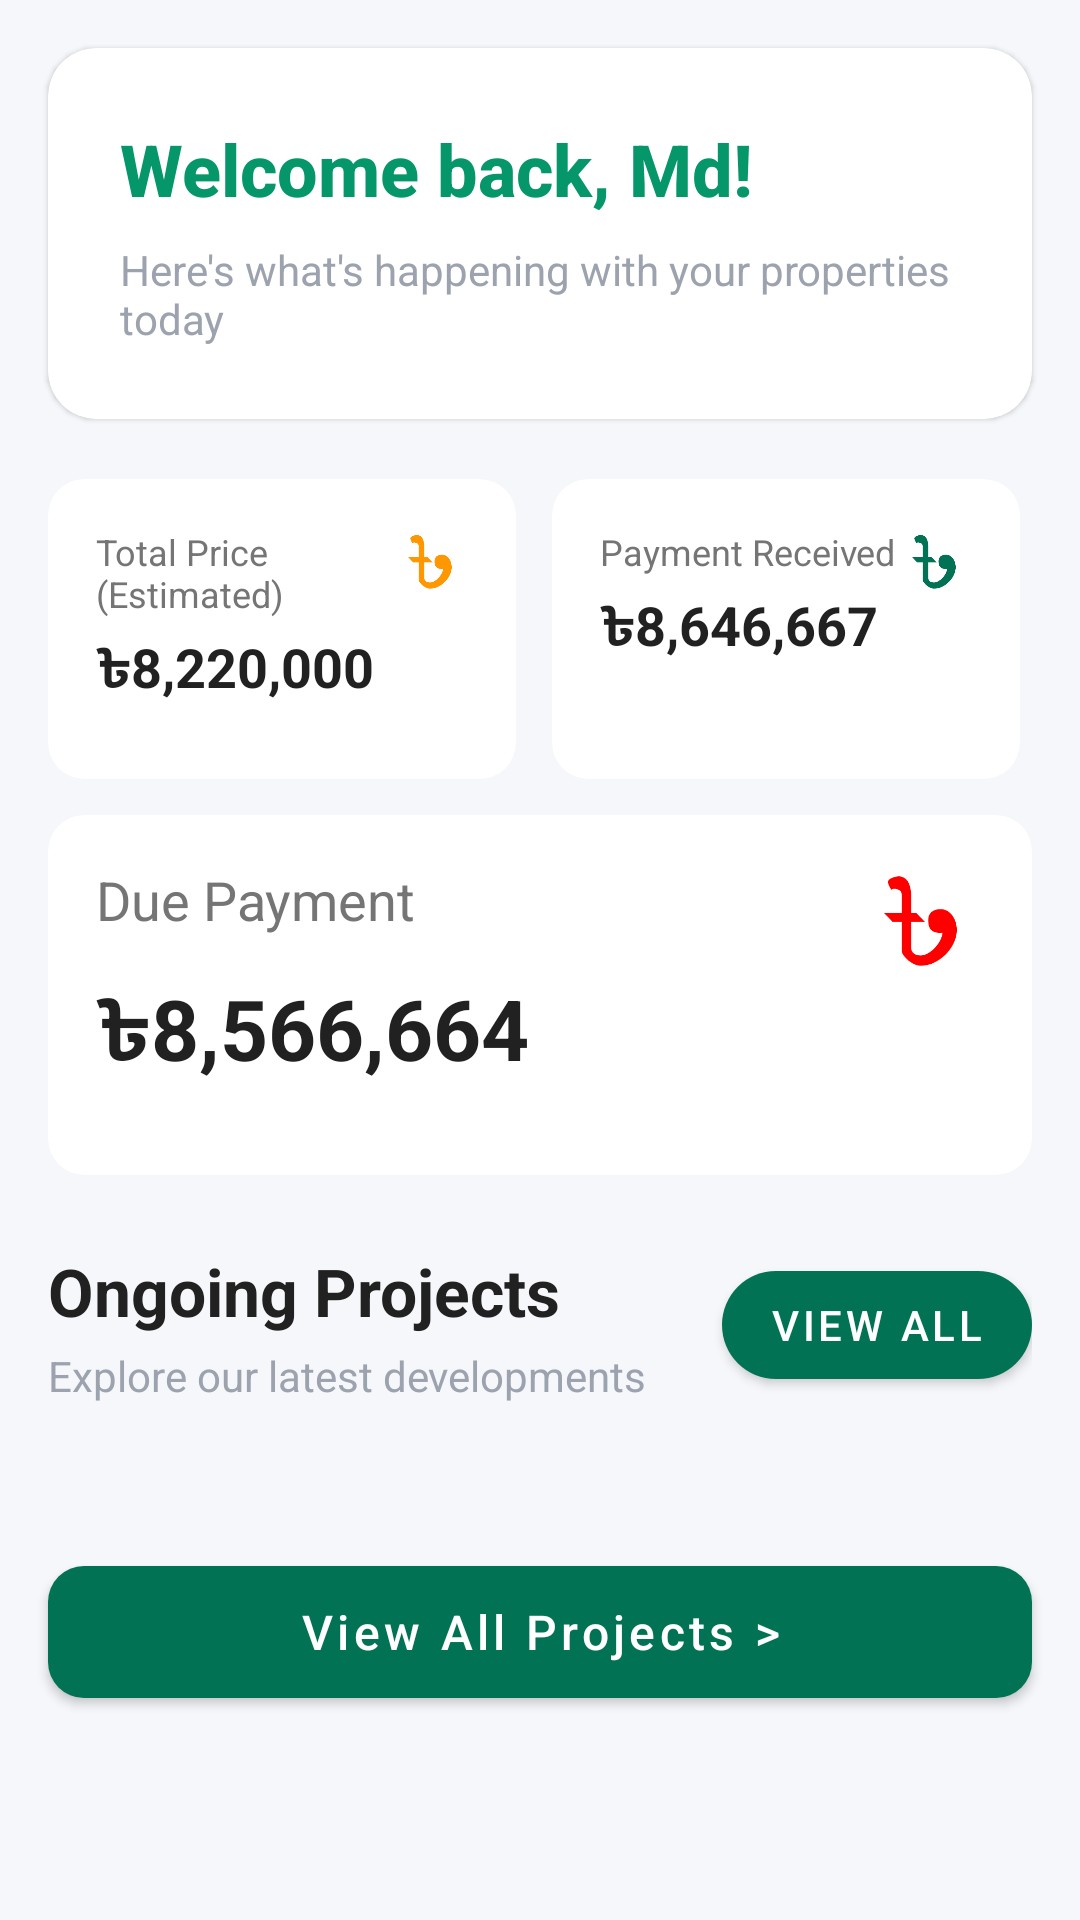

The Android layout XML behind this screen, and the referenced resources:
<!-- AndroidManifest.xml: application theme Base.Theme.ThePremiumHomesLtd -->
<!-- res/layout/fragment_dashboard.xml -->
<?xml version="1.0" encoding="utf-8"?>
<androidx.core.widget.NestedScrollView
    xmlns:android="http://schemas.android.com/apk/res/android"
    xmlns:app="http://schemas.android.com/apk/res-auto"
    android:layout_width="match_parent"
    android:layout_height="match_parent"
    android:orientation="vertical"
    android:background="#F5F7FA">

    <LinearLayout
        android:layout_width="match_parent"
        android:layout_height="match_parent"
        android:orientation="vertical"
        android:layout_marginBottom="70dp">

    
    <androidx.cardview.widget.CardView
        android:layout_width="match_parent"
        android:layout_height="wrap_content"
        app:cardCornerRadius="16dp"
        app:cardElevation="1dp"
        app:cardBackgroundColor="@android:color/white"
        android:layout_marginBottom="20dp"
        android:layout_marginLeft="16dp"
        android:layout_marginRight="16dp"
        android:layout_marginTop="16dp">

        <LinearLayout
            android:layout_width="match_parent"
            android:layout_height="wrap_content"
            android:orientation="vertical"
            android:padding="24dp">

            <TextView
                android:layout_width="wrap_content"
                android:layout_height="wrap_content"
                android:text="Welcome back, Md!"
                android:textSize="24sp"
                android:textStyle="bold"
                android:textColor="@color/emerald_600"
                android:fontFamily="sans-serif-medium" />

            <TextView
                android:layout_width="wrap_content"
                android:layout_height="wrap_content"
                android:text="Here's what's happening with your properties today"
                android:textSize="14sp"
                android:textColor="@color/gray_400"
                android:layout_marginTop="8dp" />

        </LinearLayout>
    </androidx.cardview.widget.CardView>


    
    <LinearLayout
        android:layout_width="match_parent"
        android:layout_height="100dp"
        android:orientation="horizontal"
        android:layout_marginBottom="12dp"
        android:layout_marginRight="16dp"
        android:layout_marginLeft="16dp">

        
        <androidx.cardview.widget.CardView
            android:layout_width="0dp"
            android:layout_height="match_parent"
            android:layout_weight="1"
            app:cardCornerRadius="12dp"
            app:cardElevation="0dp"
            app:cardBackgroundColor="@android:color/white"
            android:layout_marginEnd="8dp">

            <RelativeLayout
                android:layout_width="match_parent"
                android:layout_height="wrap_content"
                android:padding="16dp">

                
                <ImageView
                    android:id="@+id/icon_total"
                    android:layout_width="24dp"
                    android:layout_height="24dp"
                    android:src="@drawable/money"
                    android:layout_alignParentTop="true"
                    android:layout_alignParentEnd="true"
                    app:tint="@color/card_color_3" />

                <LinearLayout
                    android:layout_width="wrap_content"
                    android:layout_height="wrap_content"
                    android:orientation="vertical"
                    android:layout_toStartOf="@id/icon_total"
                    android:layout_alignParentStart="true">

                    <TextView
                        android:layout_width="wrap_content"
                        android:layout_height="wrap_content"
                        android:text="Total Price (Estimated)"
                        android:textSize="12sp"
                        android:textColor="#757575" />

                    <TextView
                        android:id="@+id/tv_total_price"
                        android:layout_width="wrap_content"
                        android:layout_height="wrap_content"
                        android:text="৳8,220,000"
                        android:textSize="18sp"
                        android:textStyle="bold"
                        android:textColor="#212121"
                        android:layout_marginTop="4dp" />
                </LinearLayout>
            </RelativeLayout>
        </androidx.cardview.widget.CardView>

        
        <androidx.cardview.widget.CardView
            android:layout_width="0dp"
            android:layout_height="match_parent"
            android:layout_weight="1"
            app:cardCornerRadius="12dp"
            app:cardElevation="0dp"
            app:cardBackgroundColor="@android:color/white"
            android:layout_marginHorizontal="4dp">

            <RelativeLayout
                android:layout_width="match_parent"
                android:layout_height="wrap_content"
                android:padding="16dp">

                <ImageView
                    android:layout_width="24dp"
                    android:layout_height="24dp"
                    android:src="@drawable/money"
                    android:layout_alignParentTop="true"
                    android:layout_alignParentEnd="true"
                    app:tint="@color/emerald_700" />

                <LinearLayout
                    android:layout_width="wrap_content"
                    android:layout_height="wrap_content"
                    android:orientation="vertical">

                    <TextView
                        android:layout_width="wrap_content"
                        android:layout_height="wrap_content"
                        android:text="Payment Received"
                        android:textSize="12sp"
                        android:textColor="#757575" />

                    <TextView
                        android:id="@+id/tv_payment_received"
                        android:layout_width="wrap_content"
                        android:layout_height="wrap_content"
                        android:text="৳8,646,667"
                        android:textSize="18sp"
                        android:textStyle="bold"
                        android:textColor="#212121"
                        android:layout_marginTop="4dp" />
                </LinearLayout>
            </RelativeLayout>
        </androidx.cardview.widget.CardView>

    </LinearLayout>

    
    <androidx.cardview.widget.CardView
        android:layout_width="match_parent"
        android:layout_height="120dp"
        app:cardCornerRadius="12dp"
        app:cardElevation="0dp"
        app:cardBackgroundColor="@android:color/white"
        android:layout_marginBottom="8dp"
        android:layout_marginLeft="16dp"
        android:layout_marginRight="16dp"
        >

        <RelativeLayout
            android:layout_width="match_parent"
            android:layout_height="wrap_content"
            android:padding="16dp">

            <ImageView
                android:layout_width="40dp"
                android:layout_height="40dp"
                android:src="@drawable/money"
                android:layout_alignParentTop="true"
                android:layout_alignParentEnd="true"
                app:tint="@color/red" />

            <LinearLayout
                android:layout_width="wrap_content"
                android:layout_height="wrap_content"
                android:orientation="vertical">

                <TextView
                    android:layout_width="wrap_content"
                    android:layout_height="wrap_content"
                    android:text="Due Payment"
                    android:textSize="18sp"
                    android:textColor="#757575" />

                <TextView
                    android:id="@+id/tv_due_payment"
                    android:layout_width="wrap_content"
                    android:layout_height="wrap_content"
                    android:text="৳8,566,664"
                    android:textSize="28sp"
                    android:textStyle="bold"
                    android:textColor="#212121"
                    android:layout_marginTop="12dp" />
            </LinearLayout>
        </RelativeLayout>
    </androidx.cardview.widget.CardView>


    
    <LinearLayout
        android:layout_width="match_parent"
        android:layout_height="wrap_content"
        android:orientation="horizontal"
        android:gravity="center_vertical"
        android:layout_margin="16dp"
        android:layout_marginBottom="12dp">

        <LinearLayout
            android:layout_width="0dp"
            android:layout_height="wrap_content"
            android:layout_weight="1"
            android:orientation="vertical">

            <TextView
                android:layout_width="wrap_content"
                android:layout_height="wrap_content"
                android:text="Ongoing Projects"
                android:textSize="22sp"
                android:textStyle="bold"
                android:textColor="#212121" />

            <TextView
                android:layout_width="wrap_content"
                android:layout_height="wrap_content"
                android:text="Explore our latest developments"
                android:textSize="14sp"
                android:textColor="@color/gray_400"
                android:layout_marginTop="4dp" />
        </LinearLayout>

        <com.google.android.material.button.MaterialButton
            android:id="@+id/btnViewAllHeader"
            android:layout_width="wrap_content"
            android:layout_height="36dp"
            android:text="View All"
            android:textSize="14sp"
            android:textColor="#FFFFFF"
            app:backgroundTint="@color/emerald_700"
            app:cornerRadius="18dp"
            android:insetTop="0dp"
            android:insetBottom="0dp"
            style="@style/Widget.MaterialComponents.Button" />
    </LinearLayout>


    
    <androidx.recyclerview.widget.RecyclerView
        android:id="@+id/recyclerView_projects"
        android:layout_width="match_parent"
        android:layout_height="wrap_content"
        android:layout_marginBottom="16dp"
        />


    
    <com.google.android.material.button.MaterialButton
        android:id="@+id/btnViewAllProjects"
        android:layout_width="match_parent"
        android:layout_height="56dp"
        android:layout_margin="16dp"
        android:text="View All Projects >"
        android:textSize="16sp"
        android:textAllCaps="false"
        android:textColor="#FFFFFF"
        app:backgroundTint="@color/emerald_700"
        app:cornerRadius="12dp"
        android:layout_marginBottom="8dp"
        style="@style/Widget.MaterialComponents.Button" />

    </LinearLayout>

</androidx.core.widget.NestedScrollView>
<!-- resources referenced by this layout -->
<resources>
  <color name="card_color_3">#FF9800</color>
  <color name="emerald_600">#059669</color>
  <color name="emerald_700">#017354</color>
  <color name="gray_400">#9CA3AF</color>
  <color name="red">#FF0000</color>
  <!-- drawable money: png bitmap (drawable, 8486 bytes) -->
  <style name="Base.Theme.ThePremiumHomesLtd" parent="Theme.Material3.DayNight.NoActionBar">
  
          
          <item name="colorPrimary">@color/primaryDark</item>
          <item name="colorSurface">@color/primaryDark</item>
  
          
          <item name="android:statusBarColor">@color/primaryDark</item>
          <item name="android:windowLightStatusBar">false</item>
      </style>
  <color name="primaryDark">#0A6036</color>
</resources>
